Labelled photos from "split", an image-classification folder in DidierFlamm/My-Projects. The possible labels are: basophil, eosinophil, erythroblast, lymphoblast, lymphocyte, monocyte, neutrophil, platelet.

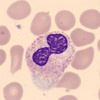
Label: neutrophil

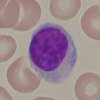
Label: lymphoblast

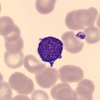
Label: lymphocyte

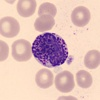
Label: basophil

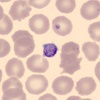
Label: platelet

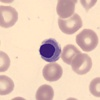
Label: erythroblast
